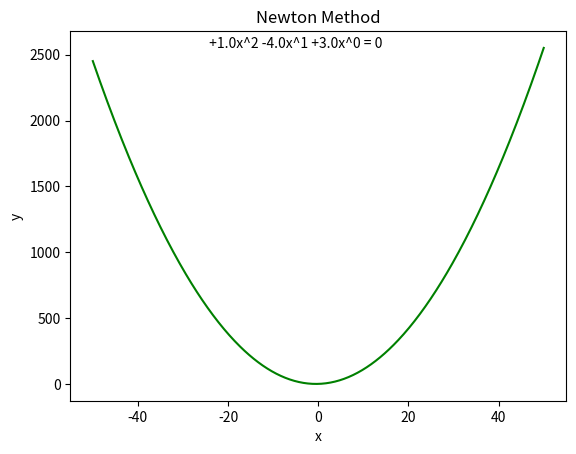
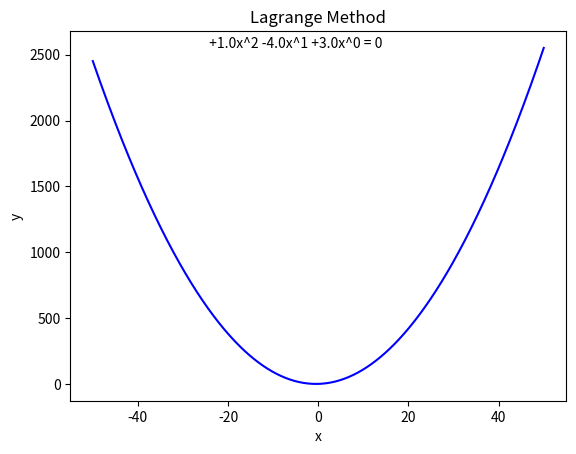

These charts were generated, in order, by the following Python code:
# -*- coding: utf-8 -*-

import numpy as np
from numpy.polynomial import polynomial as P
import matplotlib.pyplot as plt
        
class Interpolate:
    
    def solve(self,L,M,method):
        if(method=="newton"):
            return (self.Newton(L,M))
        else:
            return (self.Lagrange(L,M))

    def Lagrange(self,L,M):                                                
        n=len(L)                                                           
        w=(-1*L[0],1)                                                      
        for i in range(1,n):
            w=P.polymul(w,(-1*L[i],1))                                    
        result=np.array([0.0 for i in range(len(w)-1)])                    
        derivative=P.polyder(w)                                             
        for i in range(n):
            result+=(P.polydiv(w,(-1*L[i],1))[0]*M[i])/P.polyval(L[i],derivative)   
        s=''
        for i in range(len(result)-1, -1, -1):
            if result[i]>=0:
                s=s+(' +'+str(result[i])+'x^'+str(i))
            else:
                s=s+(' '+str(result[i])+'x^'+str(i))
        s=s+' = 0'
        x=np.linspace(-50, 50, 500)
        y=sum([x**i for i in range(len(result)-1, -1, -1)])
        plt.figure()
        plt.title('Lagrange Method')
        plt.xlabel('x')
        plt.ylabel('y')
        plt.text(-25, max(y), s)
        plt.plot(x, y, 'b')
        plt.show()
        return s
                                             
    def Newton(self,L,M):
        n=len(L)                                                            
        mat=[[0.0 for i in range(n)] for j in range(n)]                    
        for i in range(n):                                                 
            mat[i][0]=M[i]
        for i in range(1,n):                                               
            for j in range(n-i):
                mat[j][i]=(mat[j+1][i-1]-mat[j][i-1])/(L[j+i]-L[j])
        result=np.array((mat[0][0],))                                          
        for i in range(1,n):
            prod=(-1*L[0],1)                                               
                                                                            
            for j in range(1,i):
                prod=P.polymul(prod,(-1*L[j],1))                              
            result=P.polyadd(result,np.array(prod)*mat[0][i])
        s=''
        for i in range(len(result)-1, -1, -1):
            if result[i]>=0:
                s=s+(' +'+str(result[i])+'x^'+str(i))
            else:
                s=s+(' '+str(result[i])+'x^'+str(i))
        s=s+' = 0'
        x=np.linspace(-50, 50, 500)
        y=sum([x**i for i in range(len(result)-1, -1, -1)])
        plt.figure()
        plt.title('Newton Method')
        plt.xlabel('x')
        plt.ylabel('y')
        plt.text(-25, max(y), s)
        plt.plot(x, y, 'g')
        plt.show()
        return s


apx=Interpolate()                                                          
for method in ["newton","lagrange"]:
    solution=apx.solve([1,2,3],[0,-1,0],method)
    print(solution)
